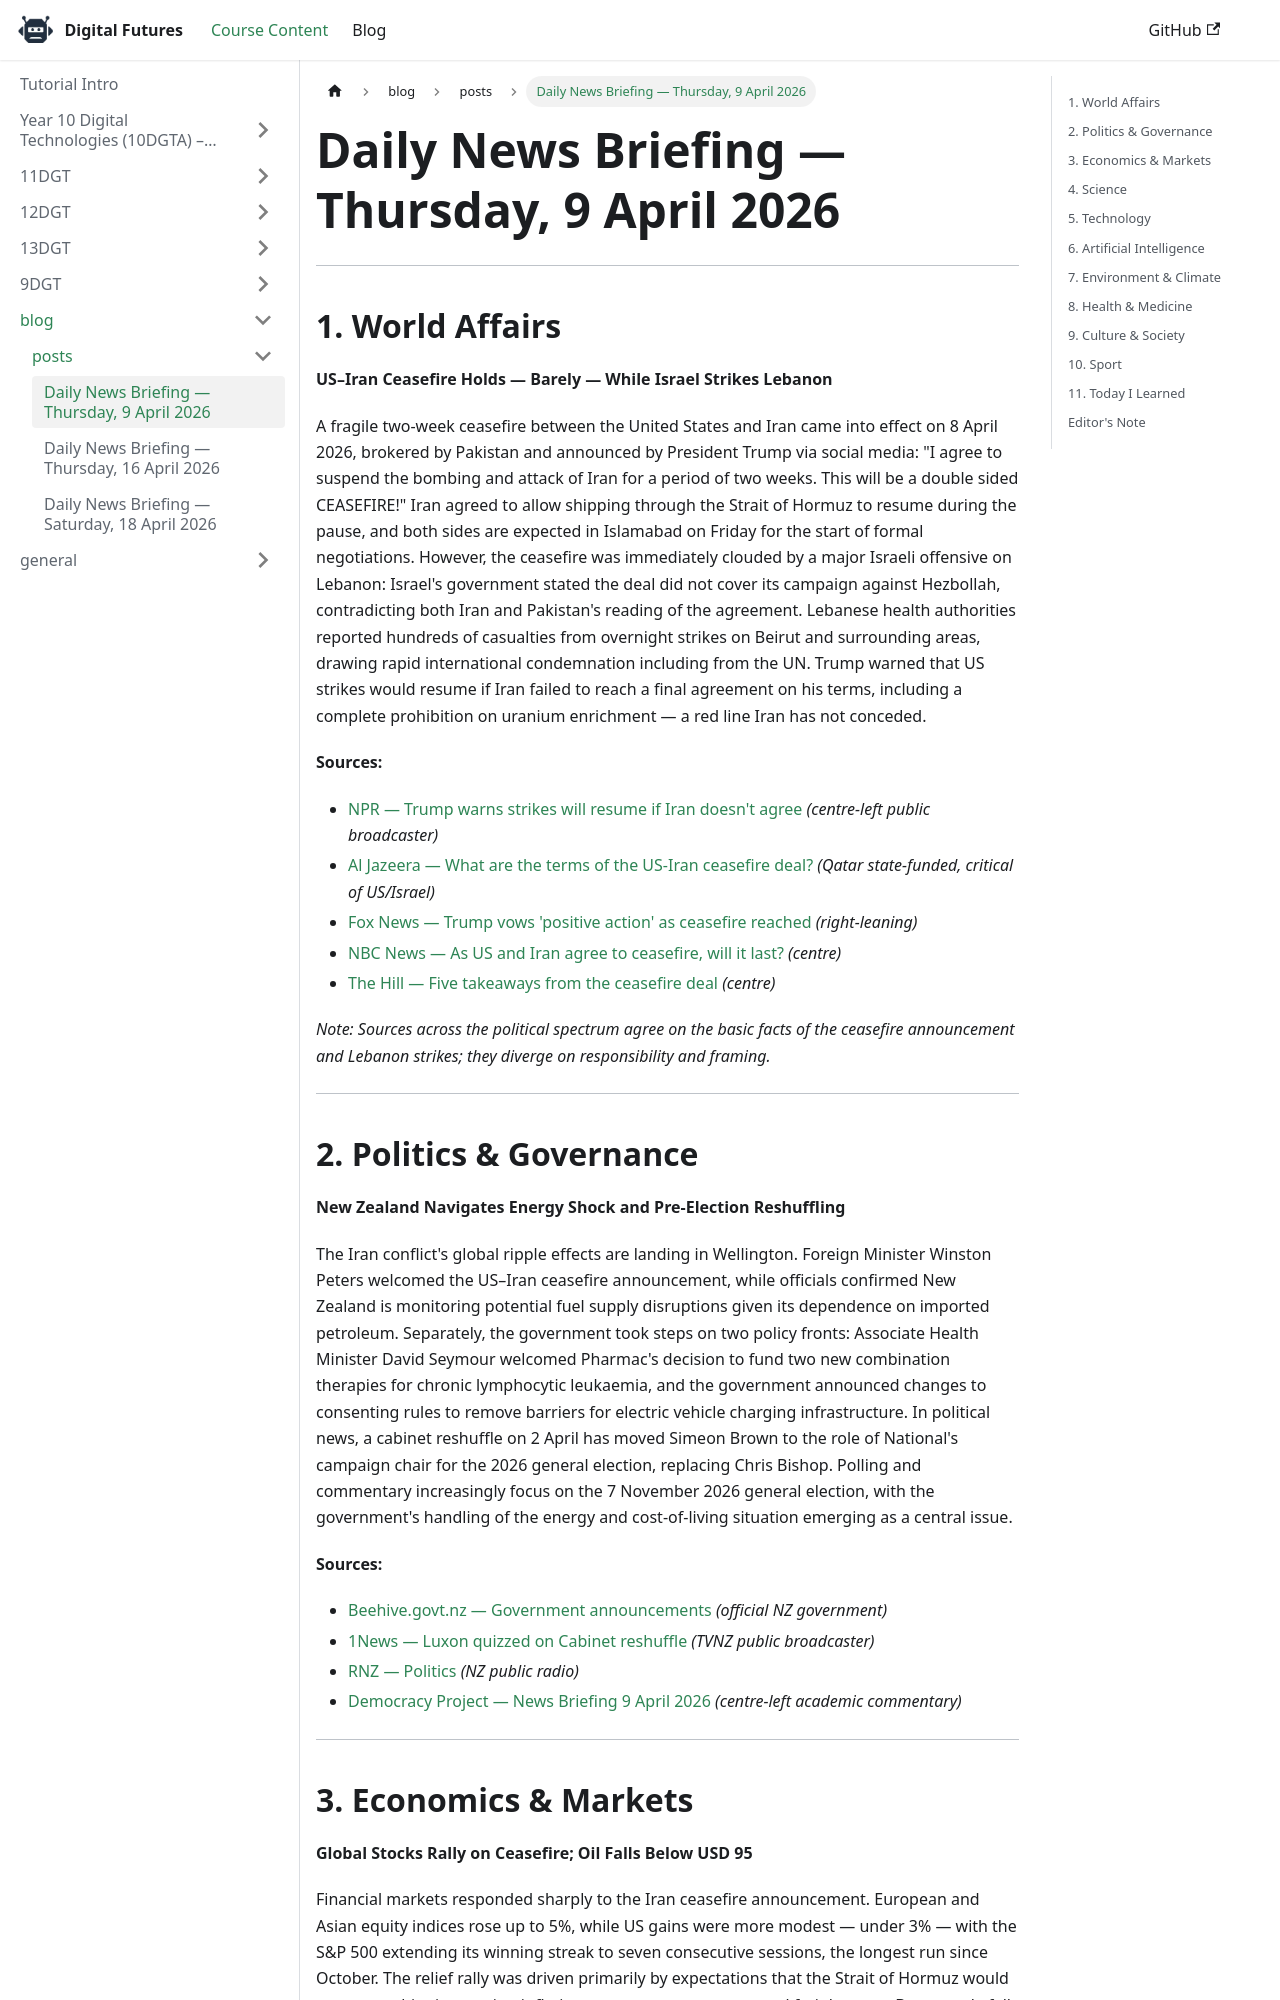

repository: bblackie/digital-futures · page: docs/blog/posts/2026-04-09-daily-briefing/index.html · generator: docusaurus

---
title: Daily News Briefing — Thursday, 9 April 2026
---

# Daily News Briefing — Thursday, 9 April 2026

---

## 1. World Affairs

**US–Iran Ceasefire Holds — Barely — While Israel Strikes Lebanon**

A fragile two-week ceasefire between the United States and Iran came into effect on 8 April 2026, brokered by Pakistan and announced by President Trump via social media: "I agree to suspend the bombing and attack of Iran for a period of two weeks. This will be a double sided CEASEFIRE!" Iran agreed to allow shipping through the Strait of Hormuz to resume during the pause, and both sides are expected in Islamabad on Friday for the start of formal negotiations. However, the ceasefire was immediately clouded by a major Israeli offensive on Lebanon: Israel's government stated the deal did not cover its campaign against Hezbollah, contradicting both Iran and Pakistan's reading of the agreement. Lebanese health authorities reported hundreds of casualties from overnight strikes on Beirut and surrounding areas, drawing rapid international condemnation including from the UN. Trump warned that US strikes would resume if Iran failed to reach a final agreement on his terms, including a complete prohibition on uranium enrichment — a red line Iran has not conceded.

**Sources:**
- [NPR — Trump warns strikes will resume if Iran doesn't agree](https://www.npr.org/2026/04/09/nx-s1-5779000/iran-war-updates) *(centre-left public broadcaster)*
- [Al Jazeera — What are the terms of the US-Iran ceasefire deal?](https://www.aljazeera.com/news/2026/4/8/us-iran-ceasefire-deal-what-are-the-terms-and-whats-next) *(Qatar state-funded, critical of US/Israel)*
- [Fox News — Trump vows 'positive action' as ceasefire reached](https://www.foxnews.com/live-news/trump-us-iran-war-ceasefire-strait-hormuz-israel-live-updates-04-08-2026) *(right-leaning)*
- [NBC News — As US and Iran agree to ceasefire, will it last?](https://www.nbcnews.com/world/iran/us-iran-agree-ceasefire-actually-deal-will-last-rcna266838) *(centre)*
- [The Hill — Five takeaways from the ceasefire deal](https://thehill.com/homenews/administration/5821880-us-iran-ceasefire-deal-fragility/) *(centre)*

*Note: Sources across the political spectrum agree on the basic facts of the ceasefire announcement and Lebanon strikes; they diverge on responsibility and framing.*

---

## 2. Politics & Governance

**New Zealand Navigates Energy Shock and Pre-Election Reshuffling**

The Iran conflict's global ripple effects are landing in Wellington. Foreign Minister Winston Peters welcomed the US–Iran ceasefire announcement, while officials confirmed New Zealand is monitoring potential fuel supply disruptions given its dependence on imported petroleum. Separately, the government took steps on two policy fronts: Associate Health Minister David Seymour welcomed Pharmac's decision to fund two new combination therapies for chronic lymphocytic leukaemia, and the government announced changes to consenting rules to remove barriers for electric vehicle charging infrastructure. In political news, a cabinet reshuffle on 2 April has moved Simeon Brown to the role of National's campaign chair for the 2026 general election, replacing Chris Bishop. Polling and commentary increasingly focus on the 7 November 2026 general election, with the government's handling of the energy and cost-of-living situation emerging as a central issue.

**Sources:**
- [Beehive.govt.nz — Government announcements](https://www.beehive.govt.nz/) *(official NZ government)*
- [1News — Luxon quizzed on Cabinet reshuffle](https://www.1news.co.nz/2026/04/07/luxon-quizzed-on-cabinet-reshuffle-maori-representation/) *(TVNZ public broadcaster)*
- [RNZ — Politics](https://www.rnz.co.nz/news/political) *(NZ public radio)*
- [Democracy Project — News Briefing 9 April 2026](https://www.democracyproject.org.nz/p/news-briefing-9-april-2026) *(centre-left academic commentary)*

---
